Run: headless pygame with SDL's dummy video driver; simulated clock (each Clock.tick advances the game by its frame time, no real sleeping); random seed 0; keys injected as events and as key.get_pressed() state; no mouse input.
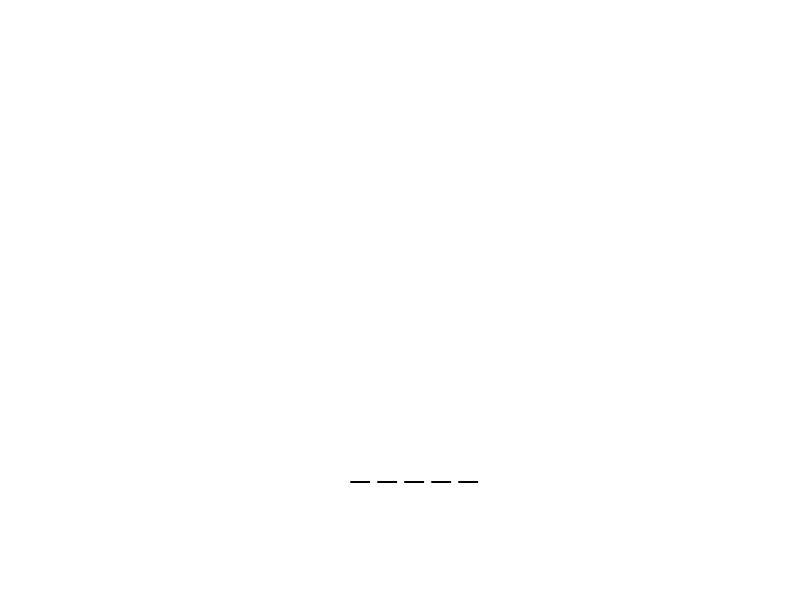
Frame 1 of 4 · flips 1–60 · no input
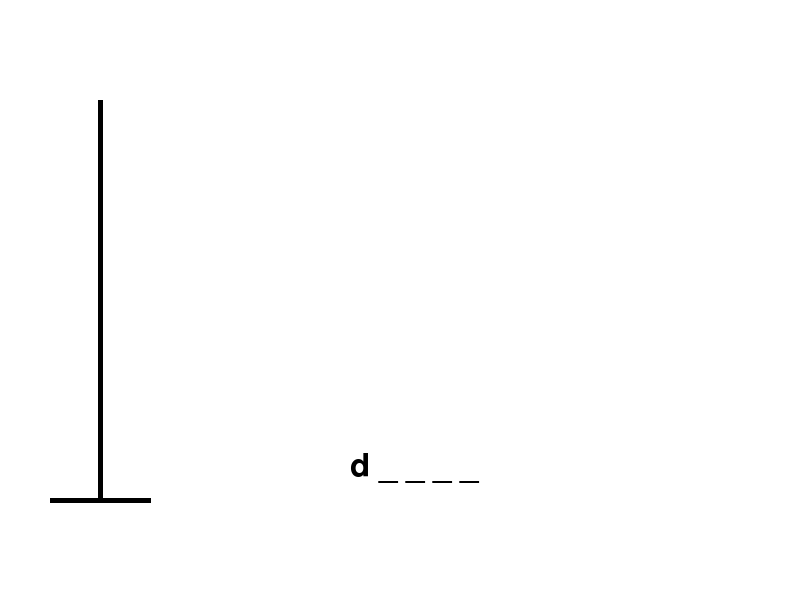
Frame 2 of 4 · flips 61–180 · tapped SPACE, RETURN · held RIGHT (→), D
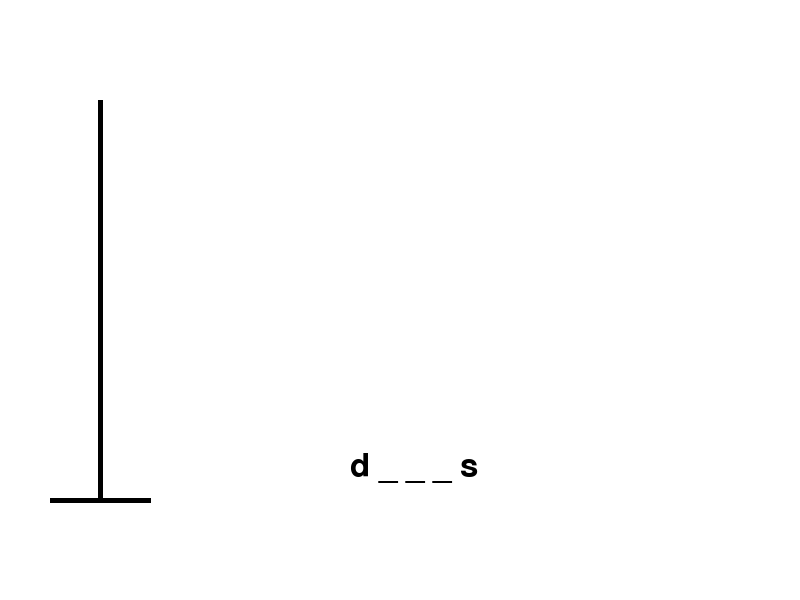
Frame 3 of 4 · flips 181–300 · held DOWN (↓), S
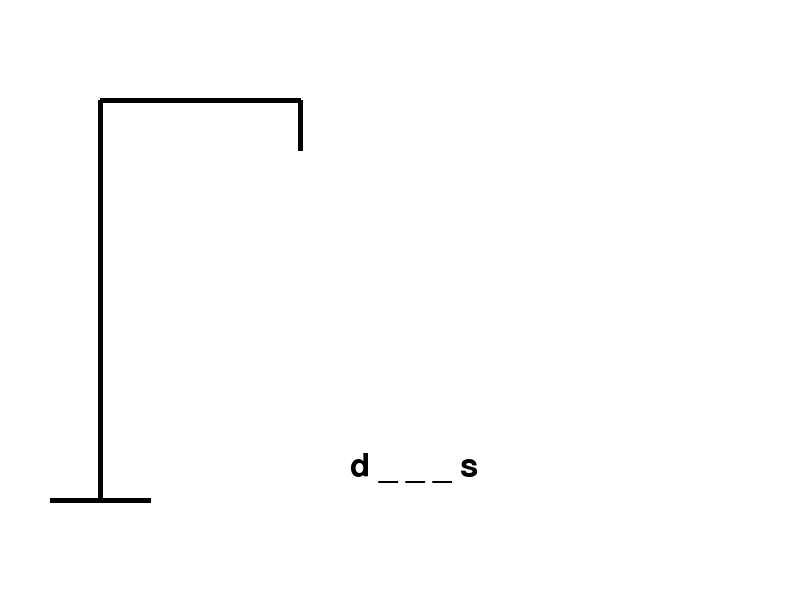
Frame 4 of 4 · flips 301–420 · held LEFT (←), A, UP (↑), W

The pygame program that drew these frames:

import pygame
import sys
import random

# Initialisation de Pygame
pygame.init()

# Définir la taille de la fenêtre
largeur = 800
hauteur = 600
fenetre = pygame.display.set_mode((largeur, hauteur))

# Définir les couleurs
NOIR = (0, 0, 0)
BLANC = (255, 255, 255)
ROUGE = (255, 0, 0)
VERT = (0, 255, 0)

# Liste des mots possibles
liste_mots = ["nekfeu", "damso", "disiz la peste", "booba", "sopico", "kalash", "lomepal", "vald", "lorenzo", "s-crew", "alpha wann", "freeze corleone", "dinos", "remy", "columbine", "lujipeka", "iam", "Rohff",]

# Choix du mot au hasard
mot = random.choice(liste_mots)
lettres_devinees = ["_"] * len(mot)

# Police pour afficher les lettres
police = pygame.font.SysFont(None, 48)

# Nombre d'erreurs (à gérer dans la logique du jeu)
erreurs = 0

def dessiner_pendu(erreurs):
    # [Le code de dessin du pendu]
    # Base
    if erreurs > 0:
        pygame.draw.line(fenetre, NOIR, (50, 500), (150, 500), 5)
    # Poteau
    if erreurs > 1:
        pygame.draw.line(fenetre, NOIR, (100, 500), (100, 100), 5)
    # Traverse
    if erreurs > 2:
        pygame.draw.line(fenetre, NOIR, (100, 100), (300, 100), 5)
    # Corde
    if erreurs > 3:
        pygame.draw.line(fenetre, NOIR, (300, 100), (300, 150), 5)
    # Tête
    if erreurs > 4:
        pygame.draw.circle(fenetre, NOIR, (300, 180), 30, 5)
    # Corps
    if erreurs > 5:
        pygame.draw.line(fenetre, NOIR, (300, 210), (300, 350), 5)
    # Bras gauche
    if erreurs > 6:
        pygame.draw.line(fenetre, NOIR, (300, 250), (250, 300), 5)
    # Bras droit
    if erreurs > 7:
        pygame.draw.line(fenetre, NOIR, (300, 250), (350, 300), 5)
    # Jambe gauche
    if erreurs > 8:
        pygame.draw.line(fenetre, NOIR, (300, 350), (250, 400), 5)
    # Jambe droite
    if erreurs > 9:
        pygame.draw.line(fenetre, NOIR, (300, 350), (350, 400), 5)

def afficher_mot():
    affichage = " ".join(lettres_devinees)
    texte_surface = police.render(affichage, True, NOIR)
    fenetre.blit(texte_surface, (350, 450))

def ecran_fin(message, couleur):
    fenetre.fill(BLANC)
    texte_surface = police.render(message, True, couleur)
    fenetre.blit(texte_surface, (largeur // 2 - texte_surface.get_width() // 2, hauteur // 2 - texte_surface.get_height() // 2))
    pygame.display.flip()
    pygame.time.wait(2000)

# Boucle principale du jeu
while True:    
    for event in pygame.event.get():
        if event.type == pygame.QUIT:
            pygame.quit()
            sys.exit()
        elif event.type == pygame.KEYDOWN:
            if event.unicode in mot:
                for i, lettre in enumerate(mot):
                    if lettre == event.unicode:
                        lettres_devinees[i] = lettre
            else:
                erreurs += 1

    # Remplir l'arrière-plan
    fenetre.fill(BLANC)

    # Dessiner le pendu en fonction du nombre d'erreurs
    dessiner_pendu(erreurs)

    # Afficher le mot
    afficher_mot()

    # Mettre à jour l'affichage
    pygame.display.flip()

    # Conditions de victoire ou défaite
    if "_" not in lettres_devinees:
        ecran_fin("Gagné!", VERT)
        break
    elif erreurs > 9:
        ecran_fin("Perdu!", ROUGE)
        break
